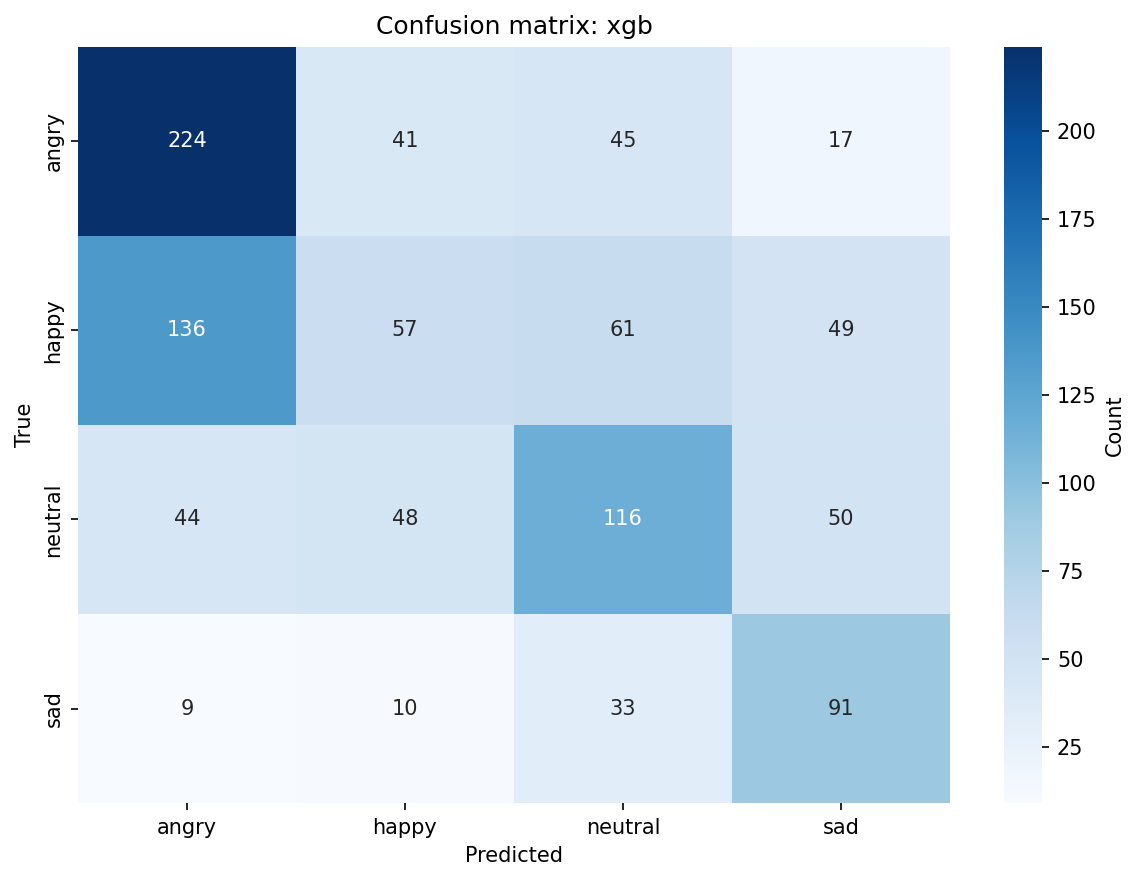

The data file committed next to this chart (first rows):
, angry, happy, neutral, sad
angry, 224, 41, 45, 17
happy, 136, 57, 61, 49
neutral, 44, 48, 116, 50
sad, 9, 10, 33, 91
